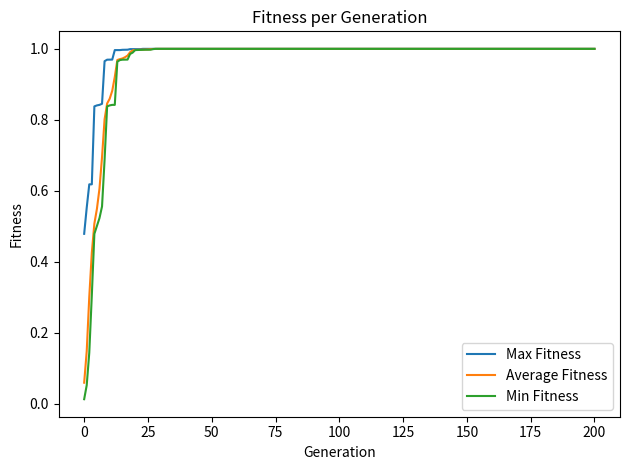
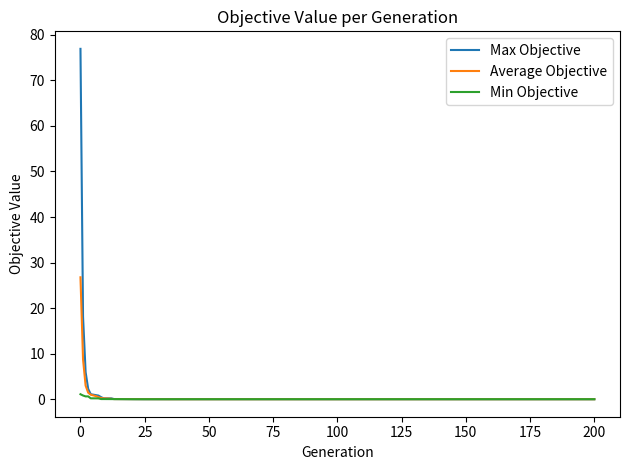

Generate these figures, in order, with matplotlib:
import matplotlib.pyplot as plt
import numpy as np

def decode_chromosome(chromosome, num_vars, bits_per_var, min_vals, max_vals):
    """
    Decodes a binary chromosome into real values for each variable.

    Args:
        chromosome: 1D numpy array of 0s and 1s
        num_vars: number of variables
        bits_per_var: number of bits per variable
        min_vals: list or array of minimum values for each variable
        max_vals: list or array of maximum values for each variable

    Returns:
        List of decoded real values (one per variable)
    """
    decoded = []
    for i in range(num_vars):
        start = i * bits_per_var
        end = start + bits_per_var
        gene_bits = chromosome[start:end]
        n = bits_per_var
        val = 0
        for j, bit in enumerate(gene_bits[::-1]):
            val += bit * (2 ** j)
        precision = (max_vals[i] - min_vals[i]) / (2**n - 1)
        decoded_val = min_vals[i] + val * precision
        decoded.append(decoded_val)
    return decoded

def fitness_proportional_selection(population, fitness, population_size):
    """
    Performs fitness-proportional (roulette wheel) selection.

    Args:
        population: 2D numpy array of individuals
        fitness: 1D numpy array of fitness values
        population_size: number of individuals to select

    Returns:
        Selected population (2D numpy array)
    """
    total_fitness = np.sum(fitness)
    if total_fitness == 0:
        probs = np.ones(population_size) / population_size
    else:
        probs = fitness / total_fitness
    selected_indices = np.random.choice(population_size, size=population_size, p=probs)
    return population[selected_indices]

def one_point_crossover(parent1, parent2, crossover_rate):
    """
    Performs one-point crossover between two parents.

    Args:
        parent1: 1D numpy array
        parent2: 1D numpy array
        crossover_rate: probability of crossover

    Returns:
        Two offspring (tuple of 1D numpy arrays)
    """
    if np.random.rand() < crossover_rate:
        point = np.random.randint(1, len(parent1))
        child1 = np.concatenate([parent1[:point], parent2[point:]])
        child2 = np.concatenate([parent2[:point], parent1[point:]])
    else:
        child1, child2 = parent1.copy(), parent2.copy()
    return child1, child2

def bit_flip_mutation(population, mutation_rate):
    """
    Performs bit-flip mutation on a population.

    Args:
        population: 2D numpy array of individuals
        mutation_rate: probability of flipping each bit

    Returns:
        Mutated population (2D numpy array)
    """
    mutation_mask = np.random.rand(*population.shape) < mutation_rate
    return np.logical_xor(population, mutation_mask).astype(int)

def simple_ga(
    fitness_fn,
    obj_fn,
    chromosome_length=100,
    population_size=50,
    generations=100,
    crossover_rate=0.7,
    mutation_rate=0.001,
    selection_method="fitness_proportional"
):
    """
    Runs a simple genetic algorithm with fitness-proportional selection,
    one-point crossover, and bit-flip mutation.

    Args:
        fitness_fn: function to evaluate fitness of an individual
        obj_fn: function to evaluate objective value of an individual
        chromosome_length: length of each chromosome (int)
        population_size: number of individuals in the population (int)
        generations: number of generations to run (int)
        crossover_rate: probability of crossover (float)
        mutation_rate: probability of bit flip (float)

    Returns:
        best individual (1D numpy array),
        dicts of min, max, avg for fitness and objective per generation
    """
    # Initialize population randomly
    population = np.random.randint(0, 2, (population_size, chromosome_length))
    avg_fitness_per_gen = []
    min_fitness_per_gen = []
    max_fitness_per_gen = []
    min_obj_per_gen = []
    max_obj_per_gen = []
    avg_obj_per_gen = []

    for gen in range(generations):
        # Evaluate fitness and objective
        fitness = np.array([fitness_fn(ind) for ind in population])
        obj = np.array([obj_fn(ind) for ind in population])
        avg_fitness_per_gen.append(np.mean(fitness))
        min_fitness_per_gen.append(np.min(fitness))
        max_fitness_per_gen.append(np.max(fitness))
        min_obj_per_gen.append(np.min(obj))
        max_obj_per_gen.append(np.max(obj))
        avg_obj_per_gen.append(np.mean(obj))

        # Selection (always fitness proportional for generating children)
        selected = fitness_proportional_selection(population, fitness, population_size)

        # Crossover
        children = []
        for i in range(0, population_size, 2):
            parent1 = selected[i]
            parent2 = selected[(i+1) % population_size]
            child1, child2 = one_point_crossover(parent1, parent2, crossover_rate)
            children.extend([child1, child2])
        children = np.array(children[:population_size])

        # Mutation
        children = bit_flip_mutation(children, mutation_rate)

        if selection_method == "fitness_proportional":
            # Standard GA: next generation is just the children
            population = children
        elif selection_method == "chc":
            # CHC/elitist: combine parents and children, select best N
            combined = np.vstack([population, children])
            combined_fitness = np.array([fitness_fn(ind) for ind in combined])
            top_indices = np.argsort(combined_fitness)[-population_size:][::-1]
            population = combined[top_indices]
        else:
            raise ValueError(f"Unknown selection method: {selection_method}")

    # Evaluate fitness and objective
    fitness = np.array([fitness_fn(ind) for ind in population])
    obj = np.array([obj_fn(ind) for ind in population])
    avg_fitness_per_gen.append(np.mean(fitness))
    min_fitness_per_gen.append(np.min(fitness))
    max_fitness_per_gen.append(np.max(fitness))
    min_obj_per_gen.append(np.min(obj))
    max_obj_per_gen.append(np.max(obj))
    avg_obj_per_gen.append(np.mean(obj))

    # Return best solution and fitness/objective histories
    best_idx = np.argmax([fitness_fn(ind) for ind in population])
    fitness_stats = {
        'min': min_fitness_per_gen,
        'max': max_fitness_per_gen,
        'avg': avg_fitness_per_gen
    }
    obj_stats = {
        'min': min_obj_per_gen,
        'max': max_obj_per_gen,
        'avg': avg_obj_per_gen
    }
    return population[best_idx], fitness_stats, obj_stats

# Example usage for multi-variable decoding:
def sphere_fitness(decoded_vals):
    """
    Sphere function fitness: 1 / (sum of squares + 1)
    Args:
        decoded_vals: list of real values (decoded chromosome)
    Returns:
        fitness value (float)
    """
    val = sum(x**2 for x in decoded_vals)
    return 1.0 / (val + 1)

def rosenbrock_fitness(decoded_vals):
    """
    Rosenbrock's function (De Jong F2), normalized to [0,1]:
    f(x) = 1 / (sum_{i=1}^{n-1} [100*(x_{i+1} - x_i^2)^2 + (1 - x_i)^2] + 1)
    Global minimum at x_i = 1 for all i, f(x*) = 1
    """
    val = sum(100 * (decoded_vals[i+1] - decoded_vals[i]**2)**2 + (1 - decoded_vals[i])**2
              for i in range(len(decoded_vals) - 1))
    return 1.0 / (val + 1)

def step_fitness(decoded_vals):
    """
    Step function (De Jong F3), normalized so that the minimum possible value (-n) gives fitness 1.
    f(x) = sum_{i=1}^n floor(x_i)
    fitness = 1 / (val - min_val + 1)
    For 30 variables in [-5.12, 5.12], min_val = -30.
    """
    val = sum(np.floor(x) for x in decoded_vals)
    n = len(decoded_vals)
    min_val = -6 * n
    return 1.0 / (val - min_val + 1)

def quartic_fitness(decoded_vals):
    """
    Noisy Quartic function (De Jong F4), normalized to [0,1]:
    f(x) = 1 / (sum_{i=1}^n i * x_i^4 + noise + 1)
    Global minimum at x_i = 0 for all i, f(x*) = 1/(noise+1)
    """
    noise = np.random.rand()
    val = sum((i+1) * (x**4) for i, x in enumerate(decoded_vals)) + noise
    return 1.0 / (val + 1)

if __name__ == "__main__":
    num_vars = 3
    bits_per_var = 10
    chromosome_length = num_vars * bits_per_var
    min_vals = [-5.11] * num_vars
    max_vals = [5.12] * num_vars


    # Choose which function to use by uncommenting the desired line below:
    def fitness_fn(chromosome):
        real_vals = decode_chromosome(chromosome, num_vars, bits_per_var, min_vals, max_vals)
        return sphere_fitness(real_vals)      # De Jong F1 (Sphere)
        # return rosenbrock_fitness(real_vals)  # De Jong F2 (Rosenbrock)
        # return step_fitness(real_vals)        # De Jong F3 (Step)
        # return quartic_fitness(real_vals)     # De Jong F4 (Noisy Quartic)

    def obj_fn(chromosome):
        real_vals = decode_chromosome(chromosome, num_vars, bits_per_var, min_vals, max_vals)
        return sum(x**2 for x in real_vals)      # Sphere
        # return sum(100 * (real_vals[i+1] - real_vals[i]**2)**2 + (1 - real_vals[i])**2 for i in range(len(real_vals)-1))  # Rosenbrock
        # return sum(np.floor(x) for x in real_vals)  # Step
        # return sum((i+1) * (x**4) for i, x in enumerate(real_vals)) + 0  # Quartic (no noise for deterministic plotting)

    # Choose selection method: "fitness_proportional" or "chc"
    selection_method = "chc"  # or "chc"

    best, fitness_stats, obj_stats = simple_ga(
        fitness_fn,
        obj_fn,
        chromosome_length=chromosome_length,
        population_size=100,
        generations=200,
        crossover_rate=0.7,
        mutation_rate=0.001,
        selection_method=selection_method
    )


    # Print best decoded values
    print("Best decoded:", decode_chromosome(best, num_vars, bits_per_var, min_vals, max_vals))

    # Print best individual's chromosome, separating variables with '|'
    # Each variable is bits_per_var long
    chromo_str = "|".join(
        "".join(str(bit) for bit in best[i*bits_per_var:(i+1)*bits_per_var])
        for i in range(num_vars)
    )
    print("Best chromosome:", chromo_str)

    # Plot and save the min, max, and average fitness per generation
    plt.figure()
    plt.plot(fitness_stats['max'], label="Max Fitness")
    plt.plot(fitness_stats['avg'], label="Average Fitness")
    plt.plot(fitness_stats['min'], label="Min Fitness")
    plt.xlabel("Generation")
    plt.ylabel("Fitness")
    plt.title("Fitness per Generation")
    plt.legend()
    plt.tight_layout()
    plt.savefig("fitness_per_generation.png")
    plt.show()

    # Plot and save the min, max, and average objective value per generation
    plt.figure()
    plt.plot(obj_stats['max'], label="Max Objective")
    plt.plot(obj_stats['avg'], label="Average Objective")
    plt.plot(obj_stats['min'], label="Min Objective")
    plt.xlabel("Generation")
    plt.ylabel("Objective Value")
    plt.title("Objective Value per Generation")
    plt.legend()
    plt.tight_layout()
    plt.savefig("objective_per_generation.png")
    plt.show()